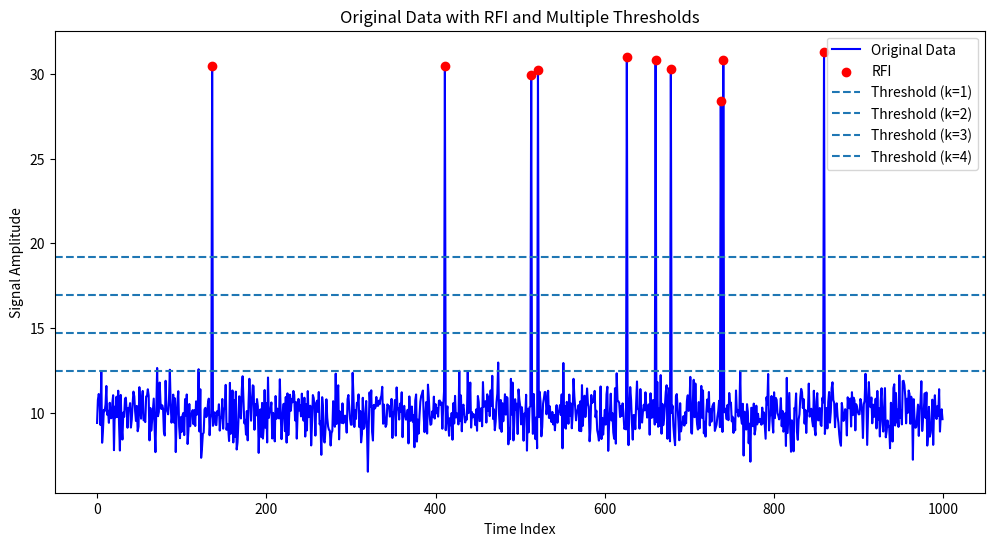

Reproduce this figure in Python. (Note: this script raises an exception after producing the figure.)
import numpy as np
import matplotlib.pyplot as plt

# Parameters
np.random.seed(42)  # For reproducibility
N = 1000  # Number of data points
true_signal = 10  # Flat line value
noise_level = 1  # Standard deviation of Gaussian noise
rfi_strength = 20  # Strength of RFI spikes
rfi_indices = np.random.choice(N, size=10, replace=False)  # Random RFI positions

# Generate data
data = true_signal + np.random.normal(0, noise_level, N)
data[rfi_indices] += rfi_strength  # Add RFI spikes

# Calculate mean and standard deviation
mu = np.mean(data)
sigma = np.std(data)

# Plot original data with multiple thresholds
plt.figure(figsize=(12, 6))
plt.plot(data, label='Original Data', color='blue')
plt.scatter(rfi_indices, data[rfi_indices], color='red', label='RFI', zorder=5)

# Plot thresholds for k values from 1 to 4
for k in range(1, 5):
    threshold = mu + k * sigma
    plt.axhline(y=threshold, linestyle='--', label=f'Threshold (k={k})')

plt.title('Original Data with RFI and Multiple Thresholds')
plt.xlabel('Time Index')
plt.ylabel('Signal Amplitude')
plt.legend()
plt.savefig('../images/threshold_multiple.png', dpi=300, bbox_inches='tight')
plt.close()

k = 3
threshold = mu + k * sigma
rfi_mask = data > threshold
cleaned_data = np.copy(data)
cleaned_data[rfi_mask] = np.nan  # Replace RFI with NaN

# Plot cleaned data
plt.figure(figsize=(12, 6))
plt.plot(cleaned_data, label='Cleaned Data', color='blue')
plt.axhline(y=threshold, color='green', linestyle='--', label=f'Threshold (k={k})')
plt.title('Data after RFI Removal')
plt.xlabel('Time Index')
plt.ylabel('Signal Amplitude')
plt.legend()
plt.savefig('../images/threshold_cleaned.png', dpi=300, bbox_inches='tight')
plt.close()